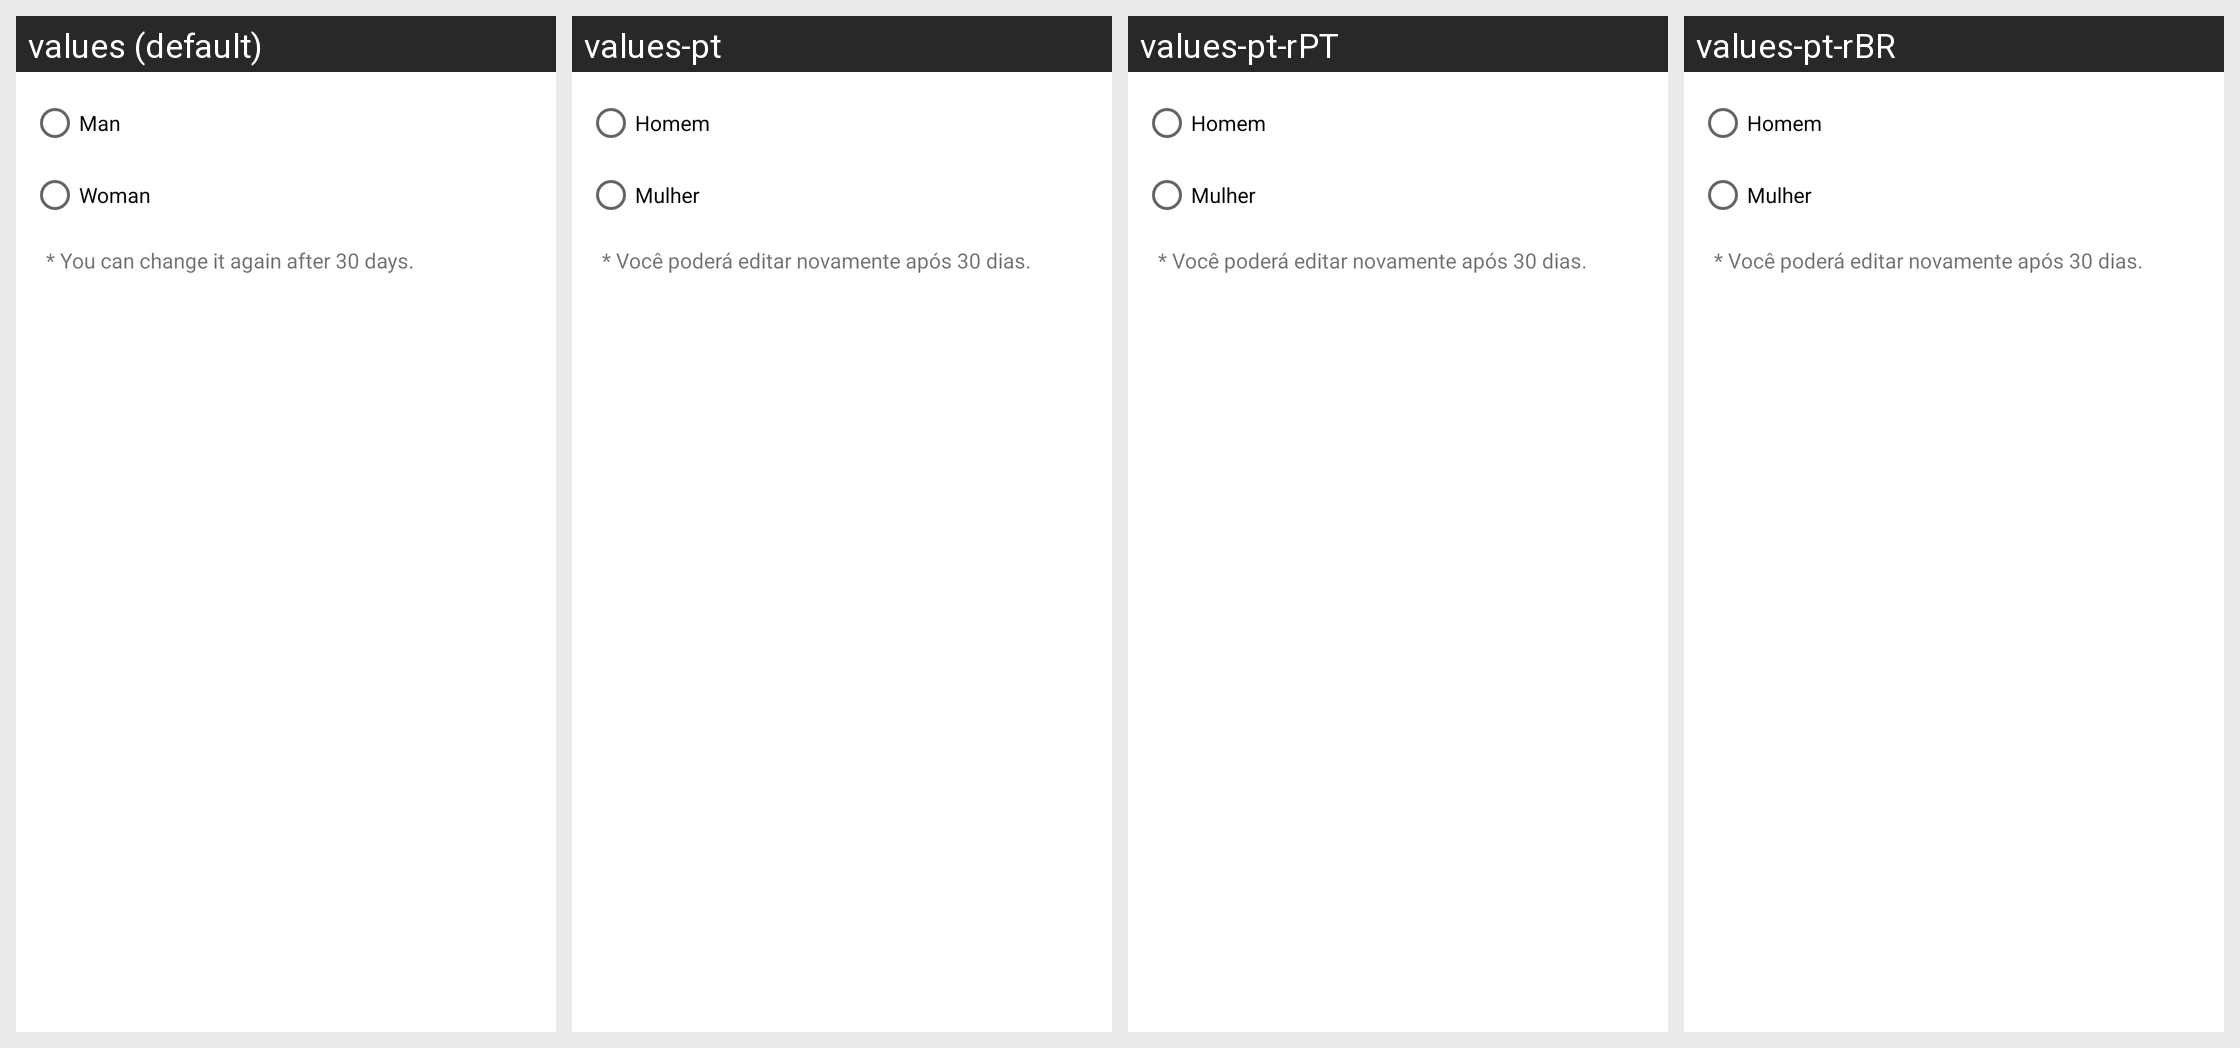

For this localized Android screen grid, give each drawn string resource with its value in every locale shown.
Android screen res/layout/dialog_meu_sexo.xml rendered under 4 locales, left to right: values (default), values-pt, values-pt-rPT, values-pt-rBR. Device: Nexus 5 (rendered at 1080×1920; each locale shown at half size, 540×960, under a caption strip naming it); theme AppTheme.
Strings drawn on this screen, with the default value and each locale's value (text and hints the layout hard-codes, and strings that could not be matched under every locale, appear in the picture but are not listed):

man
  values: Man
  values-pt: Homem
  values-pt-rPT: Homem  [from values-pt]
  values-pt-rBR: Homem  [from values-pt]

woman
  values: Woman
  values-pt: Mulher
  values-pt-rPT: Mulher  [from values-pt]
  values-pt-rBR: Mulher  [from values-pt]

gender_warning
  values: * You can change it again after 30 days.
  values-pt: * Você poderá editar novamente após 30 dias.
  values-pt-rPT: * Você poderá editar novamente após 30 dias.  [from values-pt]
  values-pt-rBR: * Você poderá editar novamente após 30 dias.  [from values-pt]
